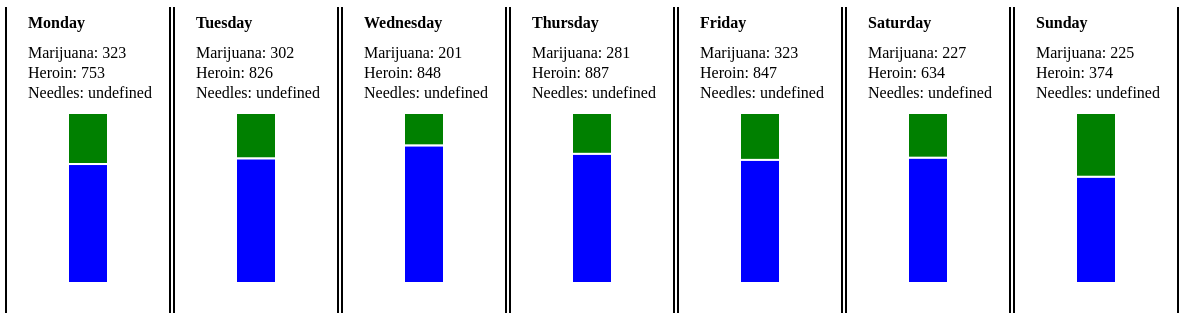
D3 v4 page, settled after 480 driven frames (8 s of simulated time); the page loaded 1 data file(s).


// ── js/main.js
var treemaps = []

var weekdays = [
    "monday",
    "tuesday",
    "wednesday",
    "thursday",
    "friday",
    "saturday",
    "sunday"
]

d3.csv('data/crime_calendar.csv', function(error, data) {
    if (error) throw error;

    weekdays.forEach(function(day) {
        treemaps.push(new Treemap(day, data))
    })
});

// ── js/treemap.js
Treemap = function(_parentElement, _data){
	this.parentElement = _parentElement;
	this.data = _data;

	this.initVis();
}


/*
 * Initialize visualization (static content; e.g. SVG area, axes, brush component)
 */

Treemap.prototype.initVis = function(){
	var vis = this;


    vis.margin = { top: 70, right: 60, bottom: 60, left: 60 };

    vis.width = 160 - vis.margin.left - vis.margin.right,
        vis.height = 300 - vis.margin.top - vis.margin.bottom;


    // SVG drawing area
    vis.svg = d3.select("#" + vis.parentElement).append("svg")
        .attr("width", vis.width + vis.margin.left + vis.margin.right)
        .attr("height", vis.height + vis.margin.top + vis.margin.bottom)
        .append("g")
        .attr("transform", "translate(" + vis.margin.left + "," + vis.margin.top + ")");


	vis.wrangleData();
}


/*
 * Data wrangling
 */

Treemap.prototype.wrangleData = function(){
	var vis = this;

    vis.data = vis.data.filter(function(d) {
        return d.parentId === "day" || d.parentId === vis.parentElement || d.parentId === ""
    });

    vis.data = d3.stratify()(vis.data);

	vis.updateVis();
}


/*
 * The drawing function
 */

Treemap.prototype.updateVis = function(){
	var vis = this;

    vis.Layout = d3.treemap().size([vis.width, vis.height]).paddingOuter(0);

    vis.Root = d3.hierarchy(vis.data).sum(function (d) { return d.data.size; });

    vis.Nodes = vis.Root.descendants();

    vis.Layout(vis.Root);

    vis.Slices = vis.svg.selectAll('rect')
        .data(vis.Nodes)
        .enter()
        .append('rect')
        .attr("fill", function(d) {
            if (d.data.id === "weed")
            {
                vis.weed = parseInt(d.data.data["size"])
                return "green"
            }
            else if (d.data.id === "heroin")
            {
                vis.heroin = parseInt(d.data.data["size"])
                return "blue"
            }
            else if (d.data.id === "needle")
            {
                vis.needle = parseInt(d.data.data["size"])
                return "purple"
            }

        });

    vis.svg.append("text")
        .text(vis.parentElement.charAt(0).toUpperCase() + vis.parentElement.substr(1))
        .attr("class", "weekday-label")
        .attr("x", -40)
        .attr("y", -50)

    vis.svg.append("text")
        .text("Marijuana: "+vis.weed)
        .attr("x", -40)
        .attr("y", -20)

    vis.svg.append("text")
        .text("Heroin: "+vis.heroin)
        .attr("x", -40)
        .attr("y", 0)

    vis.svg.append("text")
        .text("Needles: "+vis.needle)
        .attr("x", -40)
        .attr("y", 20)

    // Draw on screen
    vis.Slices.attr('x', function (d) { return d.x0; })
        .attr('y', function (d) { return d.y0 + 35; })
        .attr('width', function (d) { return d.x1 - d.x0; })
        .attr('height', function (d) { return d.y1 - d.y0; });
	
}



### data: data/crime_calendar.csv
id, parentId, size
day, 
monday, day
tuesday, day
wednesday, day
thursday, day
friday, day
saturday, day
sunday, day
weed, monday, 323
weed, tuesday, 302
weed, wednesday, 201
weed, thursday, 281
weed, friday, 323
weed, saturday, 227
weed, sunday, 225
heroin, monday, 753
heroin, tuesday, 826
heroin, wednesday, 848
heroin, thursday, 887
heroin, friday, 847
heroin, saturday, 634
heroin, sunday, 374